Run: headless pygame with SDL's dummy video driver; simulated clock (each Clock.tick advances the game by its frame time, no real sleeping); random seed 0; keys injected as events and as key.get_pressed() state; no mouse input.
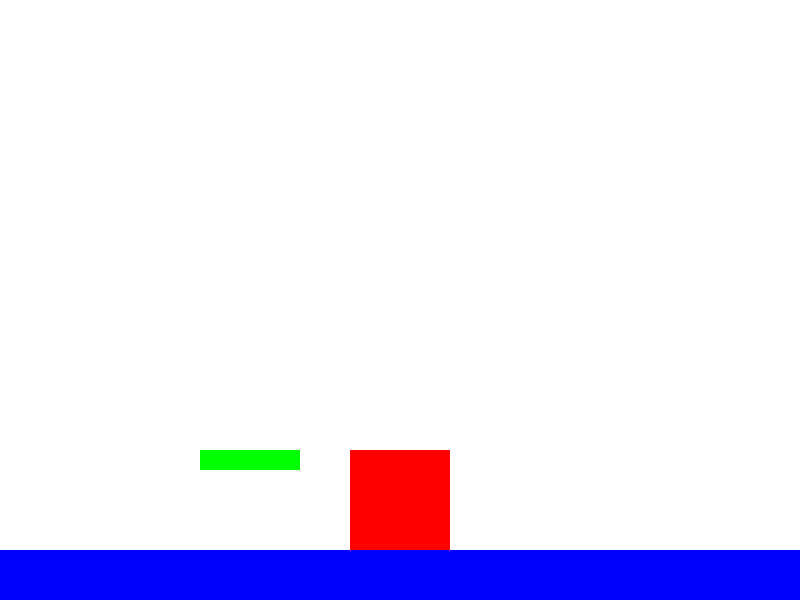
Frame 1 of 4 · flips 1–60 · no input
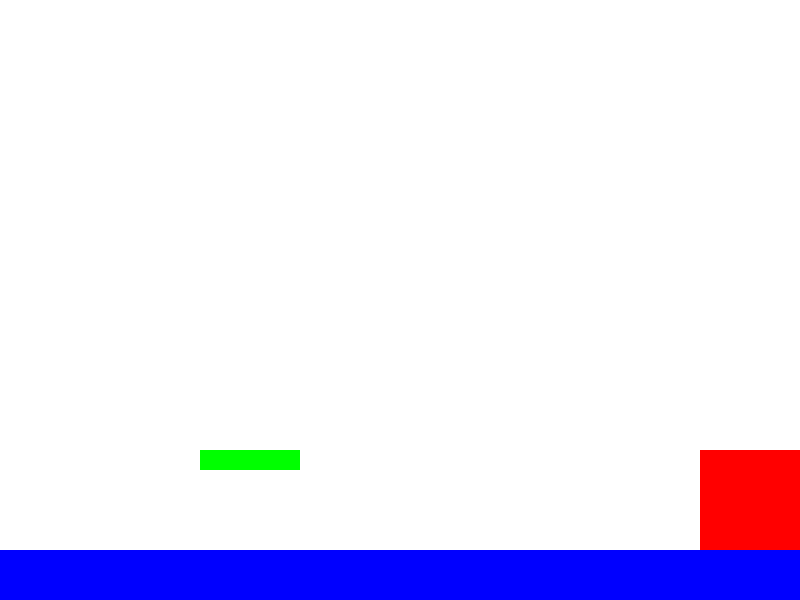
Frame 2 of 4 · flips 61–180 · tapped SPACE, RETURN · held RIGHT (→), D
Frame 3 of 4 · flips 181–300 · held DOWN (↓), S · screen unchanged from frame 2, image omitted
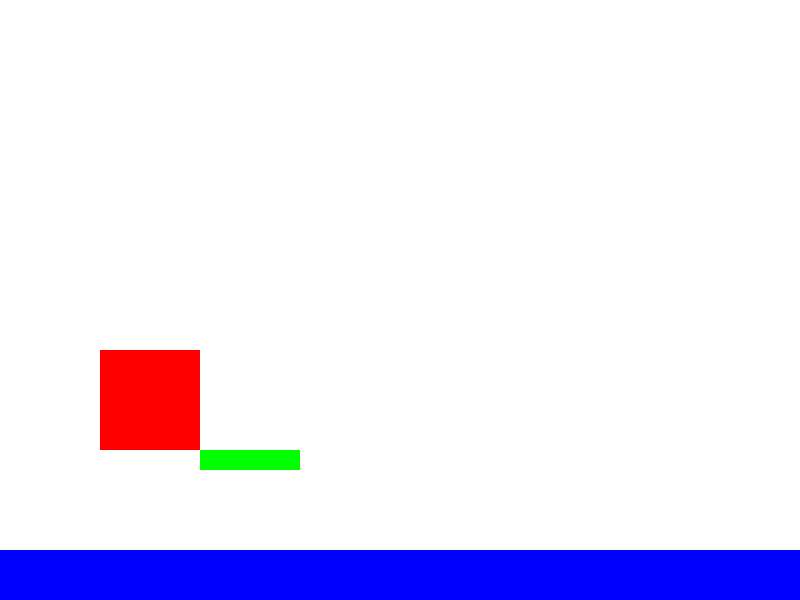
Frame 4 of 4 · flips 301–420 · held LEFT (←), A, UP (↑), W

The pygame program that drew these frames:

import pygame
pygame.init()
# Configurações da janela
pygame.display.set_caption('Jogo de física')
altura = 600
largura = 800
tela = pygame.display.set_mode((largura, altura))
clock = pygame.time.Clock()
# variaveis do jogador
posição_x = 350
posição_y = 200
largura_player = 100
altura_player = 100
velocidade = 5
#velocidade do jogador e gravidade
velocidade_x = 0
velocidade_y = 0
gravidade = 0.5
esta_no_chao = False
#cor do jogador
cor_jogador = (255, 0, 0)
# Loop principal do jogo
rodando = True
while rodando:
    for evento in pygame.event.get():
        if evento.type == pygame.QUIT:
            rodando = False
    # Movimentação do jogador
    teclas = pygame.key.get_pressed()
    if teclas[pygame.K_LEFT]:
        posição_x -= velocidade
    if teclas[pygame.K_RIGHT]:
        posição_x += velocidade
    if teclas[pygame.K_SPACE]:
        velocidade_y = -10#pular
    #aplicar gravidade
    velocidade_y += gravidade
    posição_y += velocidade_y
    #impedir que o jogador saia da tela
    if posição_x < 0:
        posição_x = 0
    if posição_x > largura - largura_player:
        posição_x = largura - largura_player
    if posição_y < 0:
        posição_y = 0
    if posição_y > altura - altura_player:
        posição_y = altura - altura_player
        velocidade_y = 0
    player = pygame.Rect(posição_x, posição_y, largura_player, altura_player)
    plataforma = pygame.Rect(200, altura - 150, 100, 20)
    chao = pygame.Rect(0, altura - 50, largura, 50)
    #verificar colisão com a plataforma
    if player.colliderect(plataforma):
        posição_y = plataforma.top - altura_player
        velocidade_y = 0
        player.y = posição_y
    if player.colliderect(chao):
        posição_y = chao.top - altura_player
        velocidade_y = 0
        player.y = posição_y
    tela.fill((255, 255, 255))
    pygame.draw.rect(tela, cor_jogador, player)
    pygame.draw.rect(tela, (0, 255, 0), plataforma)
    pygame.draw.rect(tela, (0, 0, 255), chao)
    pygame.display.update()
    clock.tick(60)

pygame.quit()
